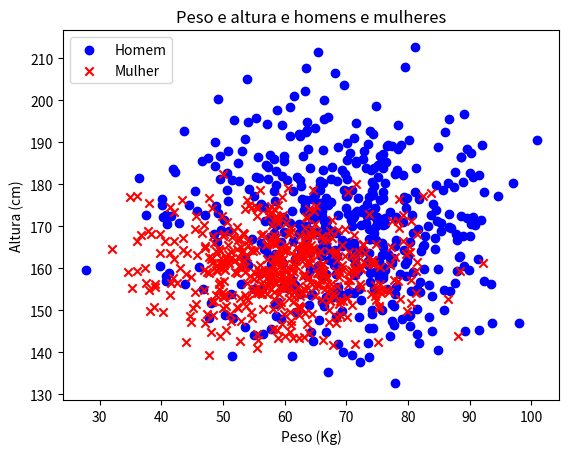

This figure's Python source:
#!/usr/bin/env python3
# -*- coding: utf-8 -*-
"""
Created on Fri Sep  1 10:56:07 2017

[redacted]
"""

import matplotlib.pyplot as plt
import numpy as np

peso_homem = 12 * np.random.randn(500) + 70
peso_mulher = 10 * np.random.randn(500) + 60

altura_homem = 15 * np.random.randn(500) + 170
altura_mulher = 8 * np.random.randn(500) + 160

fig = plt.figure()
ax1 = fig.add_subplot(111)
ax1.scatter(peso_homem, altura_homem, c='b', marker='o')
ax1.scatter(peso_mulher, altura_mulher, c='r', marker='x')
ax1.set_xlabel("Peso (Kg)")
ax1.set_ylabel("Altura (cm)")
plt.title("Peso e altura e homens e mulheres")
plt.legend(["Homem", "Mulher"], loc='upper left')
plt.show()
